4-way image classification set "latte-art.v1i.folder" from GitHub (Ricepaste/LatteArt_Judge); label vocabulary: heart, heart not present, rosetta, rosetta not present.

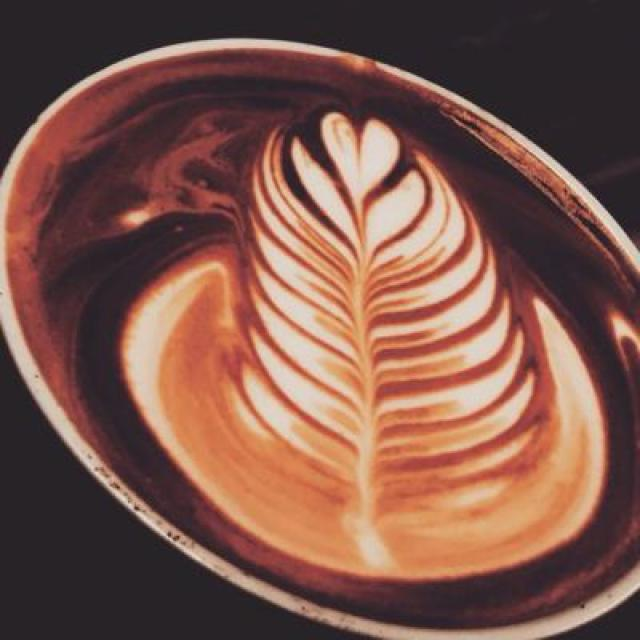
Label: rosetta

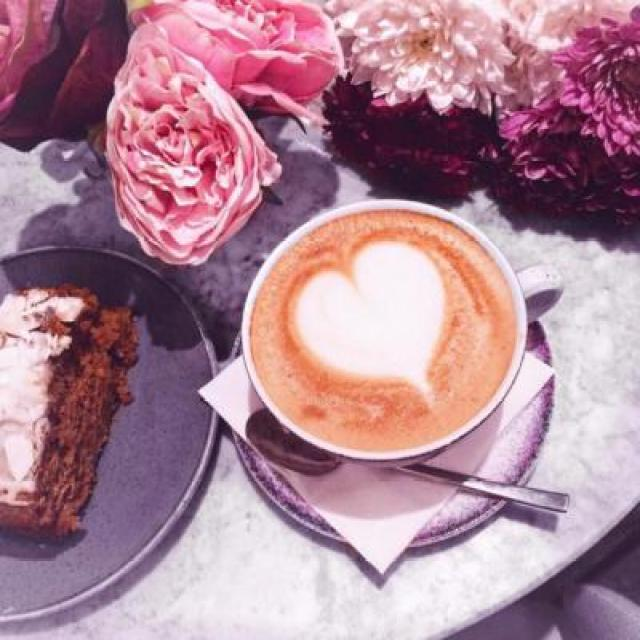
Label: heart not present

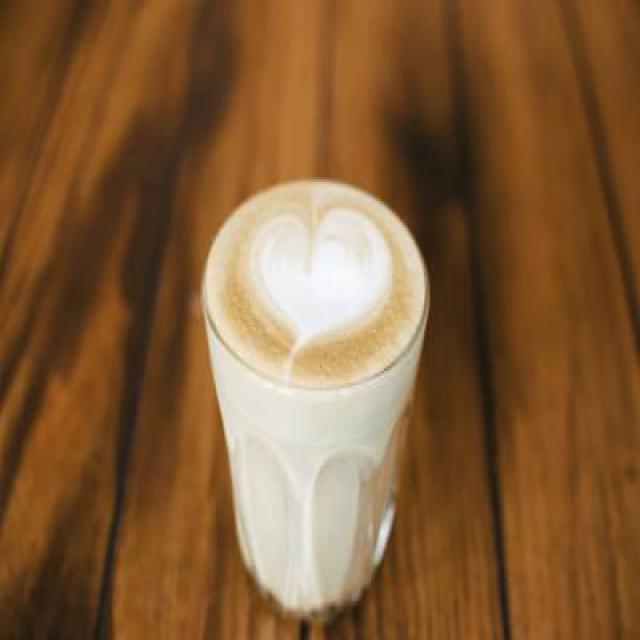
Label: heart

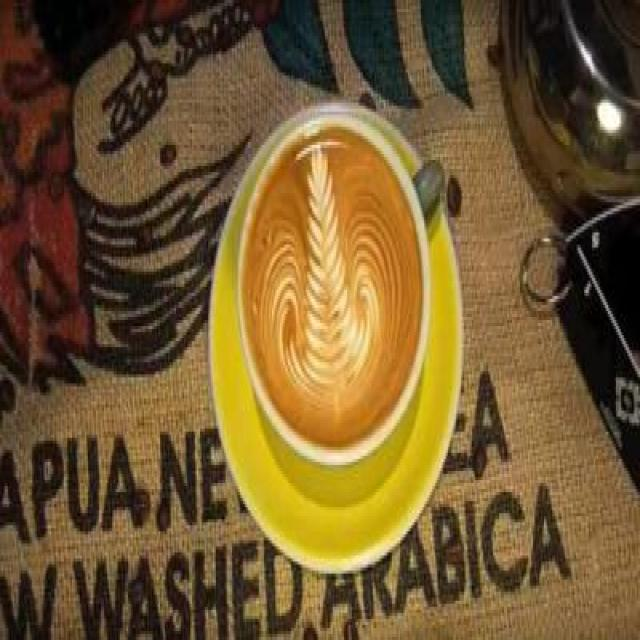
Label: rosetta

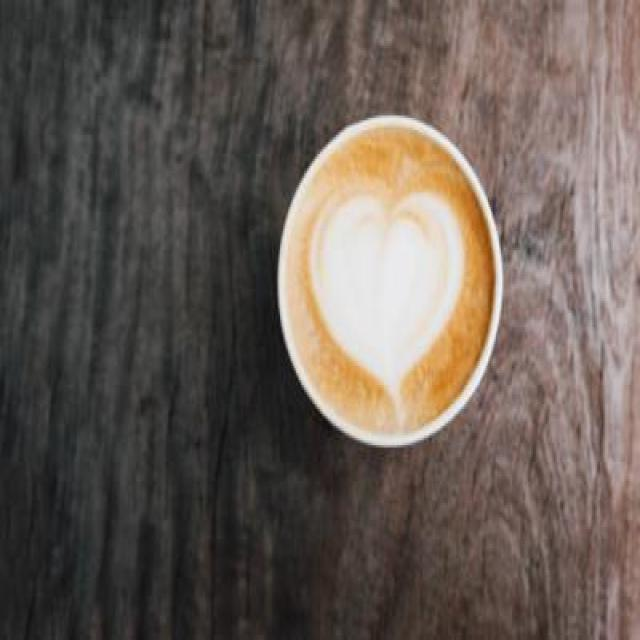
Label: heart not present

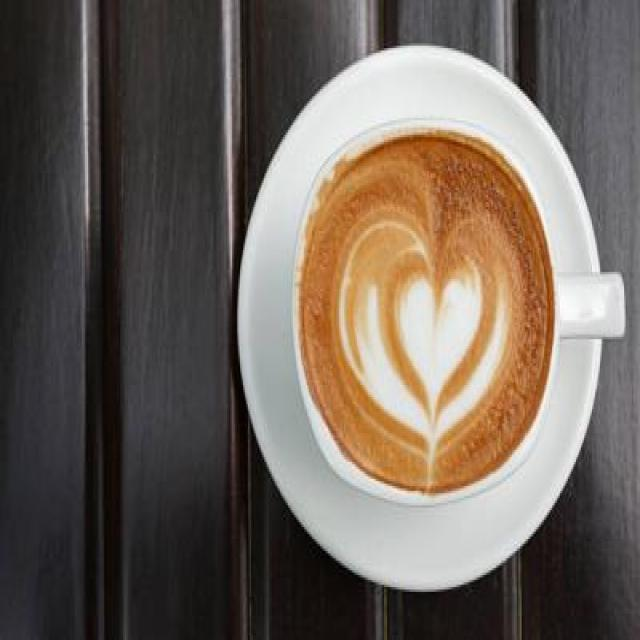
Label: heart
